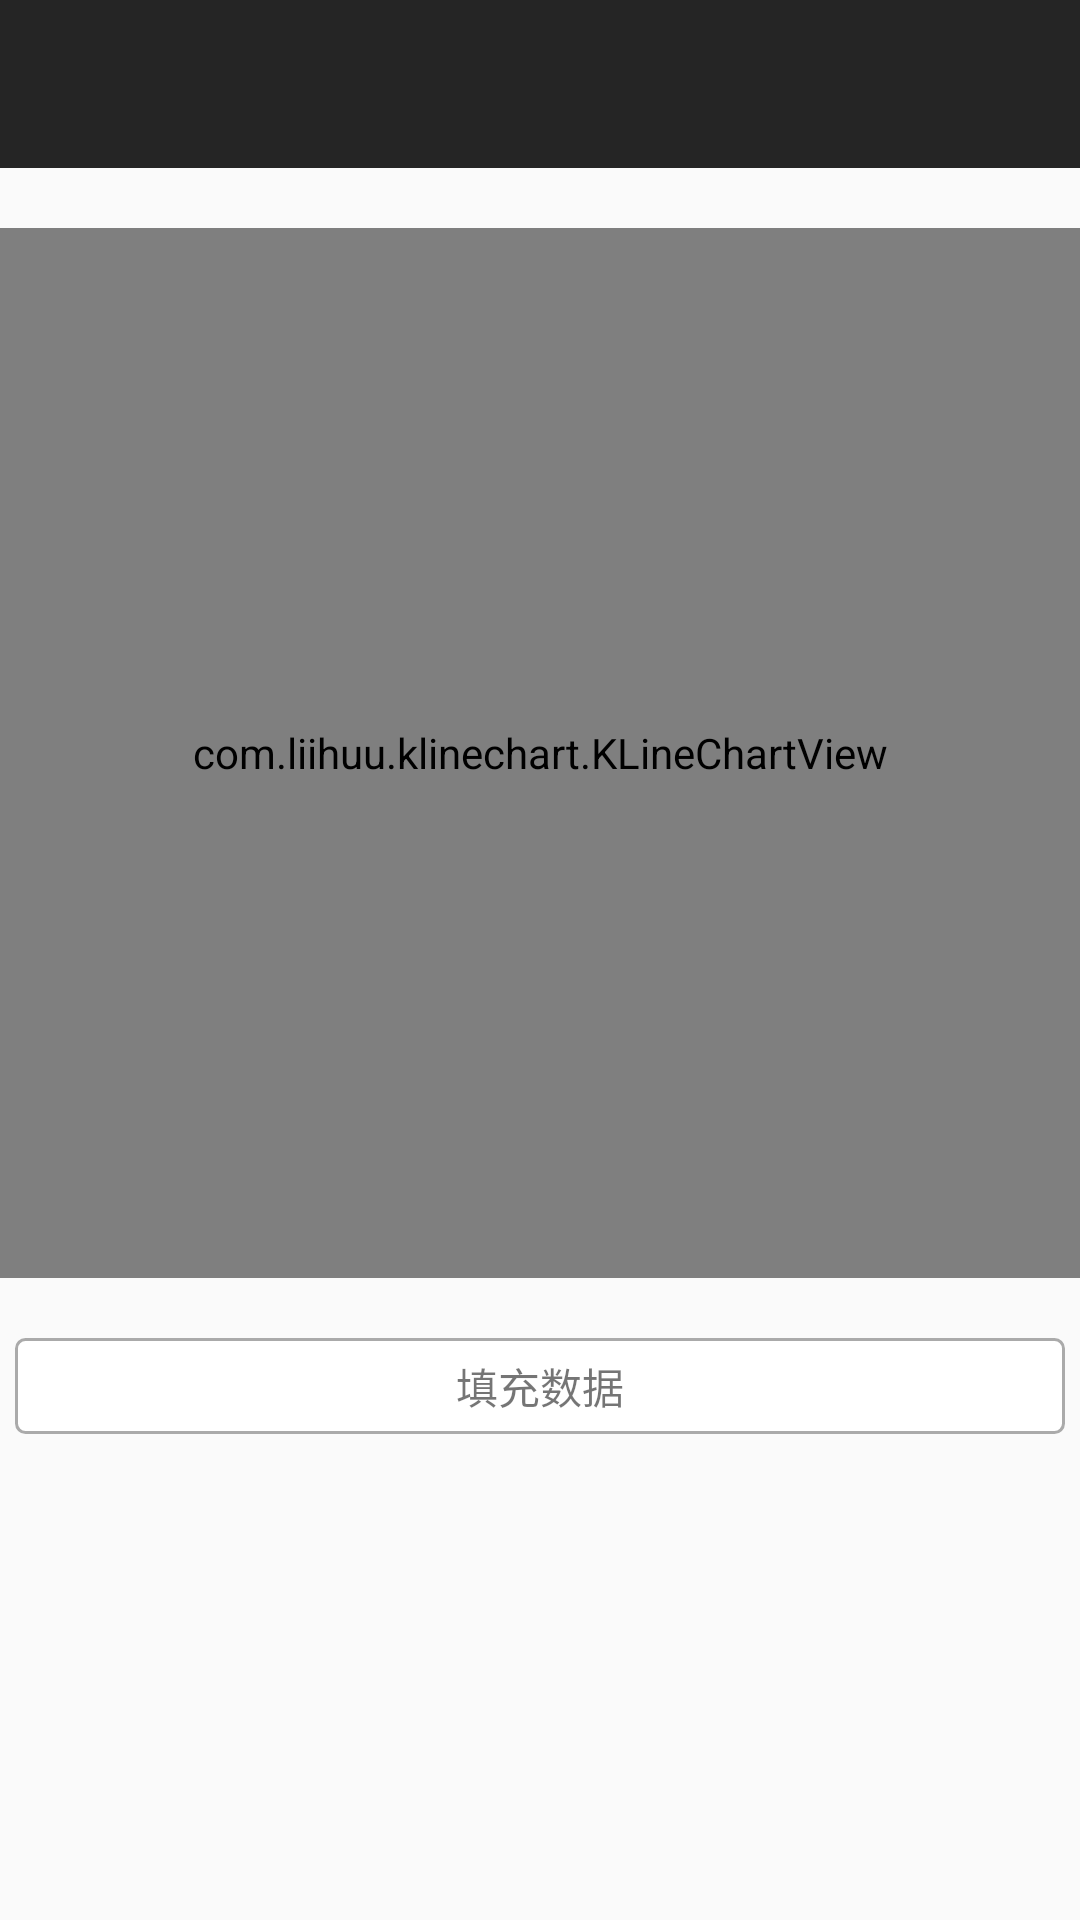

Produce the Android XML layout that renders to this screen, including the resource entries it uses.
<!-- AndroidManifest.xml: application theme AppTheme.NoActionBar -->
<!-- res/layout/activity_fill_data.xml -->
<?xml version="1.0" encoding="utf-8"?>
<LinearLayout
	xmlns:android="http://schemas.android.com/apk/res/android"
	android:layout_width="match_parent"
	android:layout_height="match_parent"
	android:orientation="vertical"
	android:fitsSystemWindows="true">
	<include layout="@layout/app_bar_layout"/>

	<include layout="@layout/kline_layout"/>

	<TextView
		android:id="@+id/btn_fill_data"
		android:layout_width="match_parent"
		android:layout_height="32dp"
		android:background="@drawable/btn_bg"
		android:layout_marginLeft="5dp"
		android:layout_marginRight="5dp"
		android:gravity="center"
		android:text="@string/fill_data" />

</LinearLayout>
<!-- res/layout/app_bar_layout.xml (included above) -->
<?xml version="1.0" encoding="utf-8"?>
<com.google.android.material.appbar.AppBarLayout
	xmlns:android="http://schemas.android.com/apk/res/android"
	xmlns:app="http://schemas.android.com/apk/res-auto"
	android:id="@+id/appbar"
	android:layout_height="wrap_content"
	android:layout_width="match_parent"
	android:theme="@style/AppTheme.NoActionBar.AppBarOverlay">

	<androidx.appcompat.widget.Toolbar
		android:id="@+id/toolbar"
		android:layout_width="match_parent"
		android:layout_height="?attr/actionBarSize"
		android:background="?attr/colorPrimary"
		app:popupTheme="@style/AppTheme.NoActionBar.PopupOverlay" />

</com.google.android.material.appbar.AppBarLayout>
<!-- res/layout/kline_layout.xml (included above) -->
<?xml version="1.0" encoding="utf-8"?>
<com.example.klinechart.KLineChartView
	android:id="@+id/k_line_chart"
	xmlns:android="http://schemas.android.com/apk/res/android"
	android:layout_width="match_parent"
	android:layout_height="350dp"
	android:layout_marginTop="20dp"
	android:layout_marginBottom="20dp"/>
<!-- resources referenced by this layout -->
<resources>
  <!-- drawable btn_bg (drawable) -->
  <?xml version="1.0" encoding="utf-8"?>
  <selector
  	xmlns:android="http://schemas.android.com/apk/res/android">
  	<item android:state_pressed="true">
  		<shape android:shape="rectangle">
  			<solid android:color="#eeeeee"/>
  			<corners android:radius="3dp"/>
  			<stroke android:color="#aaaaaa" android:width="1dp"/>
  		</shape>
  	</item>
  	<item>
  		<shape android:shape="rectangle">
  			<solid android:color="#ffffff"/>
  			<corners android:radius="3dp"/>
  			<stroke android:color="#aaaaaa" android:width="1dp"/>
  		</shape>
  	</item>
  </selector>
  <string name="fill_data">填充数据</string>
  <style name="AppTheme.NoActionBar.AppBarOverlay" parent="ThemeOverlay.AppCompat.Dark.ActionBar" />
  <style name="AppTheme.NoActionBar.PopupOverlay" parent="ThemeOverlay.AppCompat.Light" />
  <style name="AppTheme.NoActionBar">
  		<item name="windowActionBar">false</item>
  		<item name="windowNoTitle">true</item>
  	</style>
</resources>
